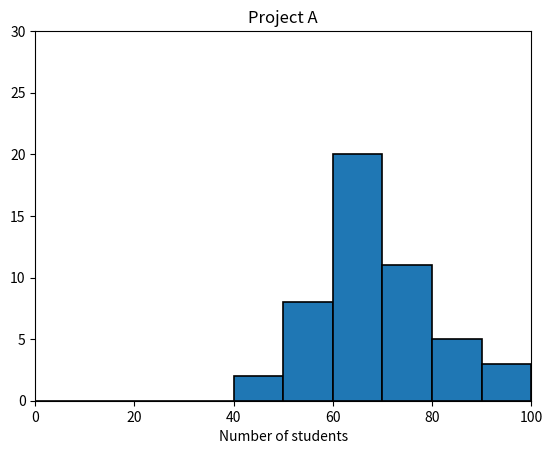

Write Python code to recreate this figure.
#!/usr/bin/env python3
import numpy as np
import matplotlib.pyplot as plt

np.random.seed(5)
student_grades = np.random.normal(68, 15, 50)

plt.title('Project A')
plt.xlabel('Grades')
plt.xlabel('Number of students')
plt.xlim(0, 100)
plt.ylim(0, 30)
plt.hist(student_grades, range=(0, 100), bins=10, edgecolor='black', linewidth=1.2)
plt.show()